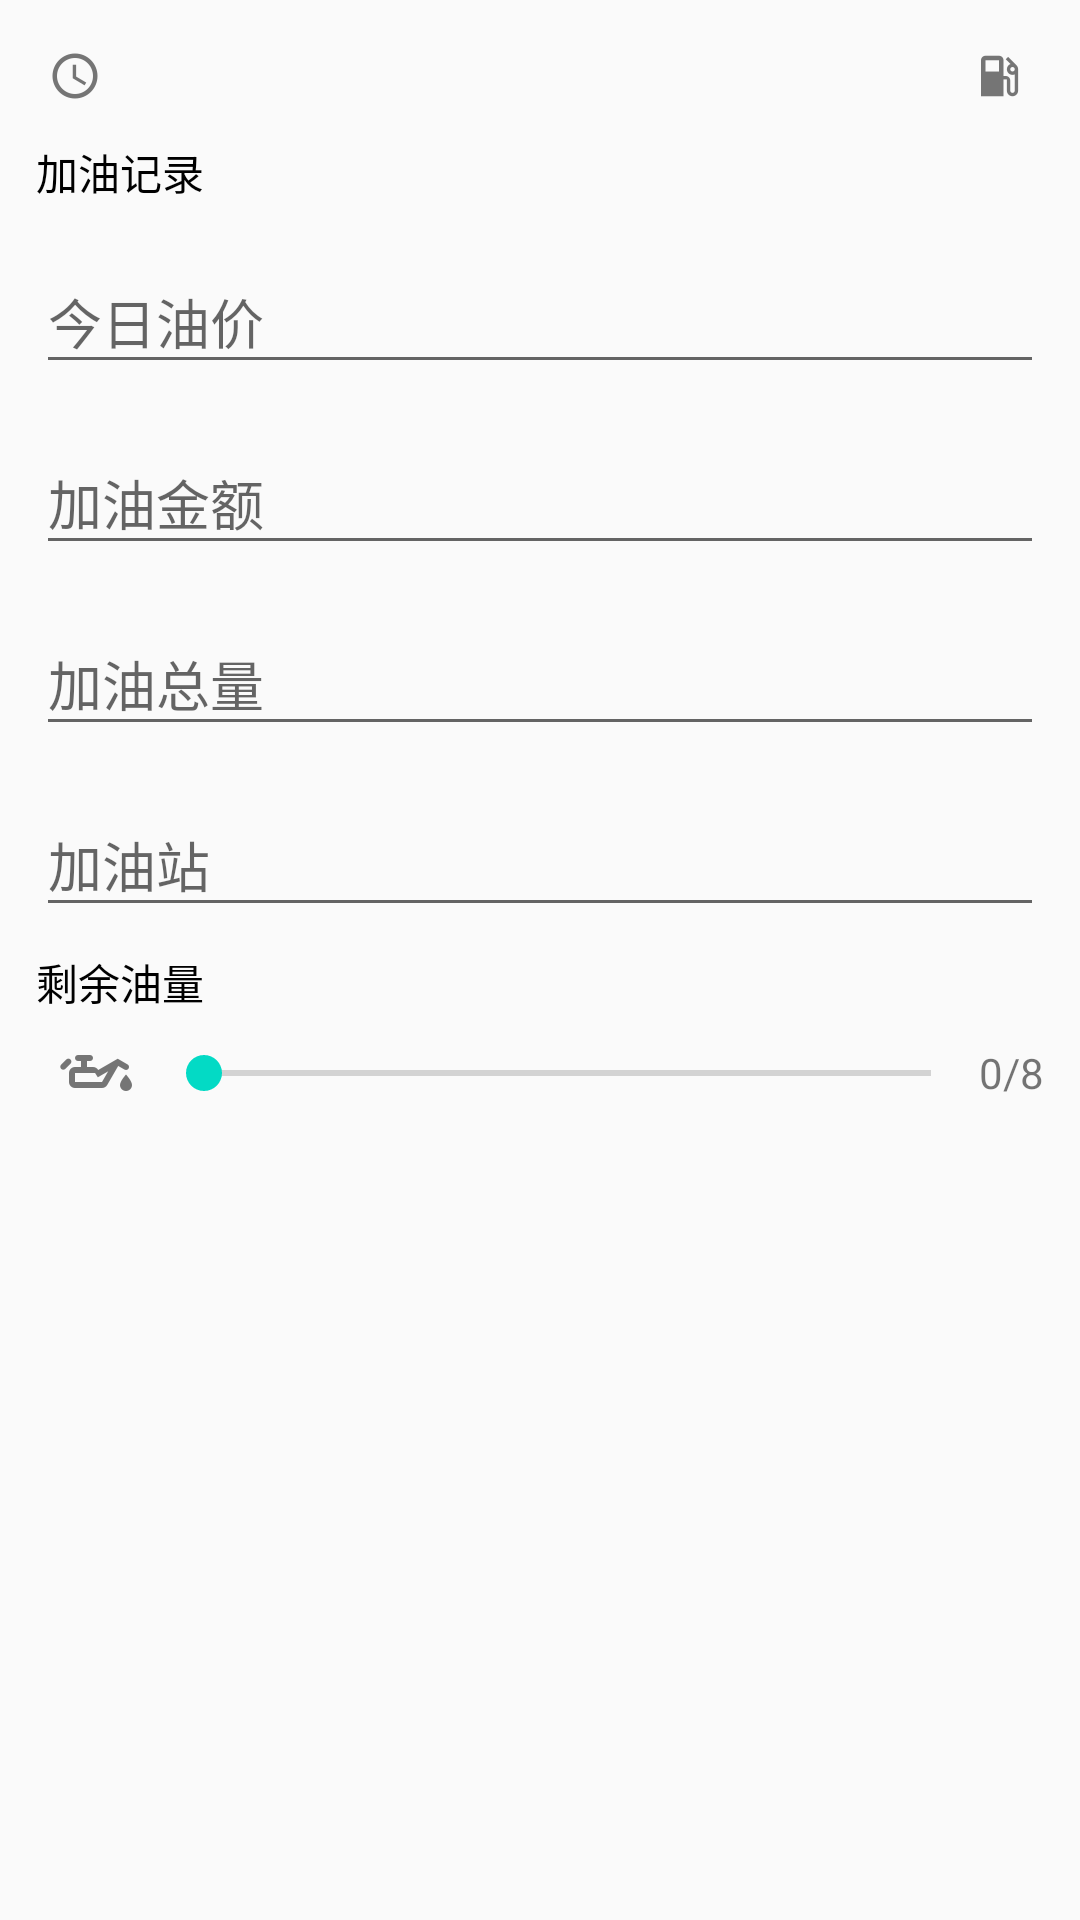

Reconstruct the res/layout file that produces this screen, plus the resources it refers to.
<!-- AndroidManifest.xml: application theme AppTheme -->
<!-- res/layout/gas_record.xml -->
<?xml version="1.0" encoding="utf-8"?>
<ScrollView
    xmlns:android="http://schemas.android.com/apk/res/android"
    xmlns:tools="http://schemas.android.com/tools"
    android:layout_width="match_parent"
    android:layout_height="match_parent"
    android:padding="12dp">
  <LinearLayout
      android:layout_width="match_parent"
      android:layout_height="wrap_content"
      android:orientation="vertical"
      android:paddingBottom="42dp">

    <FrameLayout
        android:layout_width="match_parent"
        android:layout_height="wrap_content">
      <TextView
          android:id="@+id/gasTimeText"
          android:layout_width="wrap_content"
          android:layout_height="wrap_content"
          android:background="?selectableItemBackground"
          android:drawablePadding="2dp"
          android:drawableStart="@drawable/ic_clock_outline_grey600_18dp"
          android:gravity="center_vertical"
          android:padding="4dp"
          tools:text="2018年9月9日 22:21:47" />
      <TextView
          android:id="@+id/gasLabelText"
          android:layout_width="wrap_content"
          android:layout_height="wrap_content"
          android:layout_gravity="right"
          android:background="?selectableItemBackground"
          android:drawablePadding="2dp"
          android:drawableStart="@drawable/ic_gas_station_grey600_18dp"
          android:gravity="center_vertical"
          android:padding="4dp"
          tools:text="重庆市 95#汽油" />
    </FrameLayout>

    <TextView
        android:layout_width="wrap_content"
        android:layout_height="wrap_content"
        android:layout_marginTop="8dp"
        android:text="加油记录"
        android:textColor="#000" />

    <com.google.android.material.textfield.TextInputLayout
        android:layout_width="match_parent"
        android:layout_height="wrap_content"
        android:layout_marginTop="8dp">
      <com.google.android.material.textfield.TextInputEditText
          android:id="@+id/gasPriceText"
          android:layout_width="match_parent"
          android:layout_height="wrap_content"
          android:hint="今日油价"
          android:singleLine="true" />
    </com.google.android.material.textfield.TextInputLayout>

    <com.google.android.material.textfield.TextInputLayout
        android:layout_width="match_parent"
        android:layout_height="wrap_content"
        android:layout_marginTop="8dp">
      <com.google.android.material.textfield.TextInputEditText
          android:id="@+id/gasMoneyAmountText"
          android:layout_width="match_parent"
          android:layout_height="wrap_content"
          android:hint="加油金额"
          android:singleLine="true" />
    </com.google.android.material.textfield.TextInputLayout>


    <com.google.android.material.textfield.TextInputLayout
        android:layout_width="match_parent"
        android:layout_height="wrap_content"
        android:layout_marginTop="8dp">
      <com.google.android.material.textfield.TextInputEditText
          android:id="@+id/gasAmountText"
          android:layout_width="match_parent"
          android:layout_height="wrap_content"
          android:hint="加油总量"
          android:singleLine="true" />
    </com.google.android.material.textfield.TextInputLayout>

    <com.google.android.material.textfield.TextInputLayout
        android:layout_width="match_parent"
        android:layout_height="wrap_content"
        android:layout_marginTop="8dp">
      <com.google.android.material.textfield.TextInputEditText
          android:id="@+id/gasStationText"
          android:layout_width="match_parent"
          android:layout_height="wrap_content"
          android:hint="加油站"
          android:singleLine="true" />
    </com.google.android.material.textfield.TextInputLayout>

    <TextView
        android:layout_width="wrap_content"
        android:layout_height="wrap_content"
        android:layout_marginTop="8dp"
        android:text="剩余油量"
        android:textColor="#000" />

    <LinearLayout
        android:layout_width="match_parent"
        android:layout_height="wrap_content"
        android:gravity="center"
        android:orientation="horizontal">
      <ImageView
          android:id="@+id/gasSettings"
          android:layout_width="wrap_content"
          android:layout_height="wrap_content"
          android:background="?selectableItemBackground"
          android:padding="8dp"
          android:src="@drawable/ic_oil_grey600_24dp" />
      <SeekBar
          android:id="@+id/gasCountBar"
          android:layout_width="0dp"
          android:layout_height="wrap_content"
          android:layout_weight="1"
          android:max="8" />
      <TextView
          android:id="@+id/gasCountText"
          android:layout_width="wrap_content"
          android:layout_height="wrap_content"
          android:text="0/8" />
    </LinearLayout>

  </LinearLayout>
</ScrollView>
<!-- resources referenced by this layout -->
<resources>
  <!-- drawable ic_clock_outline_grey600_18dp: png bitmap (drawable-hdpi, 1211 bytes) -->
  <!-- drawable ic_gas_station_grey600_18dp: png bitmap (drawable-hdpi, 857 bytes) -->
  <!-- drawable ic_oil_grey600_24dp: png bitmap (drawable-hdpi, 1136 bytes) -->
  <style name="AppTheme" parent="Theme.AppCompat.Light">
      
      
      
      <item name="colorAccent">@color/colorAccent</item>
    </style>
  <!-- not gathered from this repository: default colours our renderer supplied (Android Studio template values) -->
  <color name="colorAccent">#FF03DAC5</color>
</resources>
